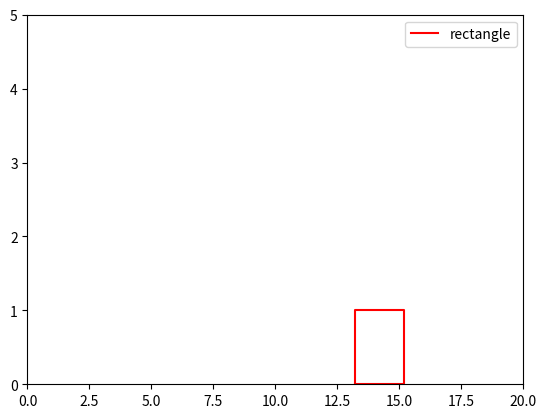

Python code for this plot: (Note: this script raises an exception after producing the figure.)
## 1、玩家运行此文件，得到一个有固定位置的矩形。玩家有3次机会去射击同一个矩形。每一次尝试，玩家都被要求输入“v0”(初始速度)和“theta”(角度)的值。
## 2、用数值计算方法模拟画出一条近似于抛物线的炮弹轨迹。对v0进行分解，取固定的极短的时间段，在这个极短时间段内水平方向与竖直方向都看作匀速运动，画出轨迹；对于下一个时间段更新竖直方向的速度，继续都看做匀速运动，画出轨迹。依此类推。
## 3、判断是否打中目标。比较目标位置与每次更新的炮弹位置坐标，若在容错范围内，表示打中了目标；不在容错范围内，则继续更新下一时间段的轨迹。
## 4、要在之前尝试的轨迹基础上绘制一个新的轨迹。

from numpy import *                 # 调用数组
from math import *
import random
import matplotlib.pyplot as plt

distance=random.uniform(10,15)      # 定义全局变量distance   

def get_trajetory(v0,theta):        # 定义得到抛物线的函数
    global x,y                      # 声明全局变量
    x = [0]                         # 序列x中有一个数0
    y = [0]                         # 序列y中有一个数0
    t = 0.001                       # 赋值给t
    g = 9.81                        # 赋值给g
    rad = theta*(pi/180)            # 赋值给rad
    vx = v0*cos(rad)                # 通过公式计算出vx
    vy = v0*sin(rad)                # 通过公式计算出vy
    x.append(vx*t)                  # 在序列x的最后一个数后依次加入计算vx*t得到的数
    y.append(vy*t)                  # 在序列y的最后一个数后依次加入计算vy*t得到的数
    while (y[-1] >= 0):             # 当y[-1] >= 0的条件成立时执行
        vy -= g*t                   # vy加上g*t得到新的vy
        x.append(x[-1] + vx*t)      # 在序列x的最后一个数后依次加入计算x[-1]+vx*t得到的数
        y.append(y[-1] + vy*t)      # 在序列y的最后一个数后依次加入计算y[-1]+vy*t得到的数
    plot_trajetory(x,y)             # 调用画抛物线函数
    
def judge(x,y):                     # 定义判断函数
    n = len(x)                      # n是一系列x的长度
    a=0                             # a的初始值
    for i in range(0,n):            # 对于在0到n-1范围上的i进行以下循环
        if distance <= x[i]<= (distance+2) and 0 <= y[i] <= 1:#如果某个点的x,y值都在矩形范围内
            a+=1                    # a加上1得到新的a
    if a>0:                         # 如果a>1
        print('恭喜你，射中目标！') # 输出反馈语句1
    else:                           # 不满足a>1的条件时
        print('很遗憾，没有射中')   # 输出反馈语句2

def get_rectangle(distance):        # 定义得到矩形的函数
    x1=x2=distance                  # 赋值给x1,x2
    x3=x4=distance+2                # 赋值给x3,x4
    y1=y4=0                         # 赋值给y1,y4
    y2=y3=1                         # 赋值给y2,y3
    x=[x1,x2,x3,x4]                 # 将序列[x1,x2,x3,x4]赋给x
    y=[y1,y2,y3,y4]                 # 将序列[y1,y2,y3,y4]赋给y
    x.append(x[0])                  # 在序列x的最后一个数后再加入一个数x[0]
    y.append(y[0])                  # 在序列y的最后一个数后再加入一个数y[0]
    plot_rectangle(x,y)             # 调用画矩形函数

def plot_trajetory(x,y):            # 定义画抛物线函数
    plt.xlabel('x(m)')              # x轴名称为'x(m)'
    plt.ylabel('y(m)')              # y轴名称为'y(m)'
    plt.plot(x,y,label='Try%d' %(i))# 分别以x,y为x轴,y轴
    plt.legend()                    # 图例
    plt.draw()                      # 开始画图
    plt.pause(0.01)                 # 停顿0.01秒

def plot_rectangle(x,y):            # 定义画矩形函数
    plt.plot(x,y,label='rectangle',color='r')
    plt.xlim(0,20)                  # x轴的界限    
    plt.ylim(0,5)                   # y轴的界限
    plt.legend()                    # 图例
    plt.draw()                      # 开始画图
    plt.pause(0.01)                 # 停顿0.01秒

def main():                         # 定义主函数
    print('欢迎来到射击游戏！')     # 输出交互语句
    print('现在目标在 %.2f 米处。'% (distance))
    print('你有3次机会射击它！')
    global i                        # 声明全局变量
    get_rectangle(distance)         # 调用得到矩形函数
    for i in range(1,4):            # 对于在1到3范围上的i进行以下循环
        print('')                   # 输出空格
        print('第',i,'次射击')      # 输出交互语句      
        v0 = float(input('你想要的初速度=')) # 将用户输入的初速度转为浮点数赋给v0
        theta = float(input('你想要的角度='))# 将用户输入的角度转为浮点数赋给theta
        get_trajetory(v0,theta)     # 调用得到抛物线函数
        judge(x,y)                  # 调用判断函数
    print('')                       # 输出空格
    print('游戏结束')               # 输出反馈语句

def test_get_trajetory():           # 定义测试得到抛物线的函数
    expected = 0                    # 预期值是0
    x,y = get_trajetory(1,90)       # 将得到抛物线函数的返回值依次赋给x,y
    computed = y[-1]                # 电脑计算值是y[-1]
    tol = 1E-4                      # 误差允许范围是1E-4
    diff = abs(expected - computed) # 误差值
    assert diff < tol, 'diff = %g' %diff #假定diff<tol不成立，输出格式化的diff值

def test_get_rectangle():           # 定义测试得到矩形的函数
    computed_x,computed_y = get_rectangle(2)# 将得到矩形函数的返回值依次赋给computed_x,computed_y
    expected_x = [2,2,4,4]          # 预期值是[2,2,4,4]
    expected_y = [0,1,1,0]          # 预期值是[0,1,0,1]
    assert (expected_x,expected_y) == (computed_x,computed_y), '坐标计算错误' #假定此条件不成立，输出反馈语句

main()                              # 调用主函数
